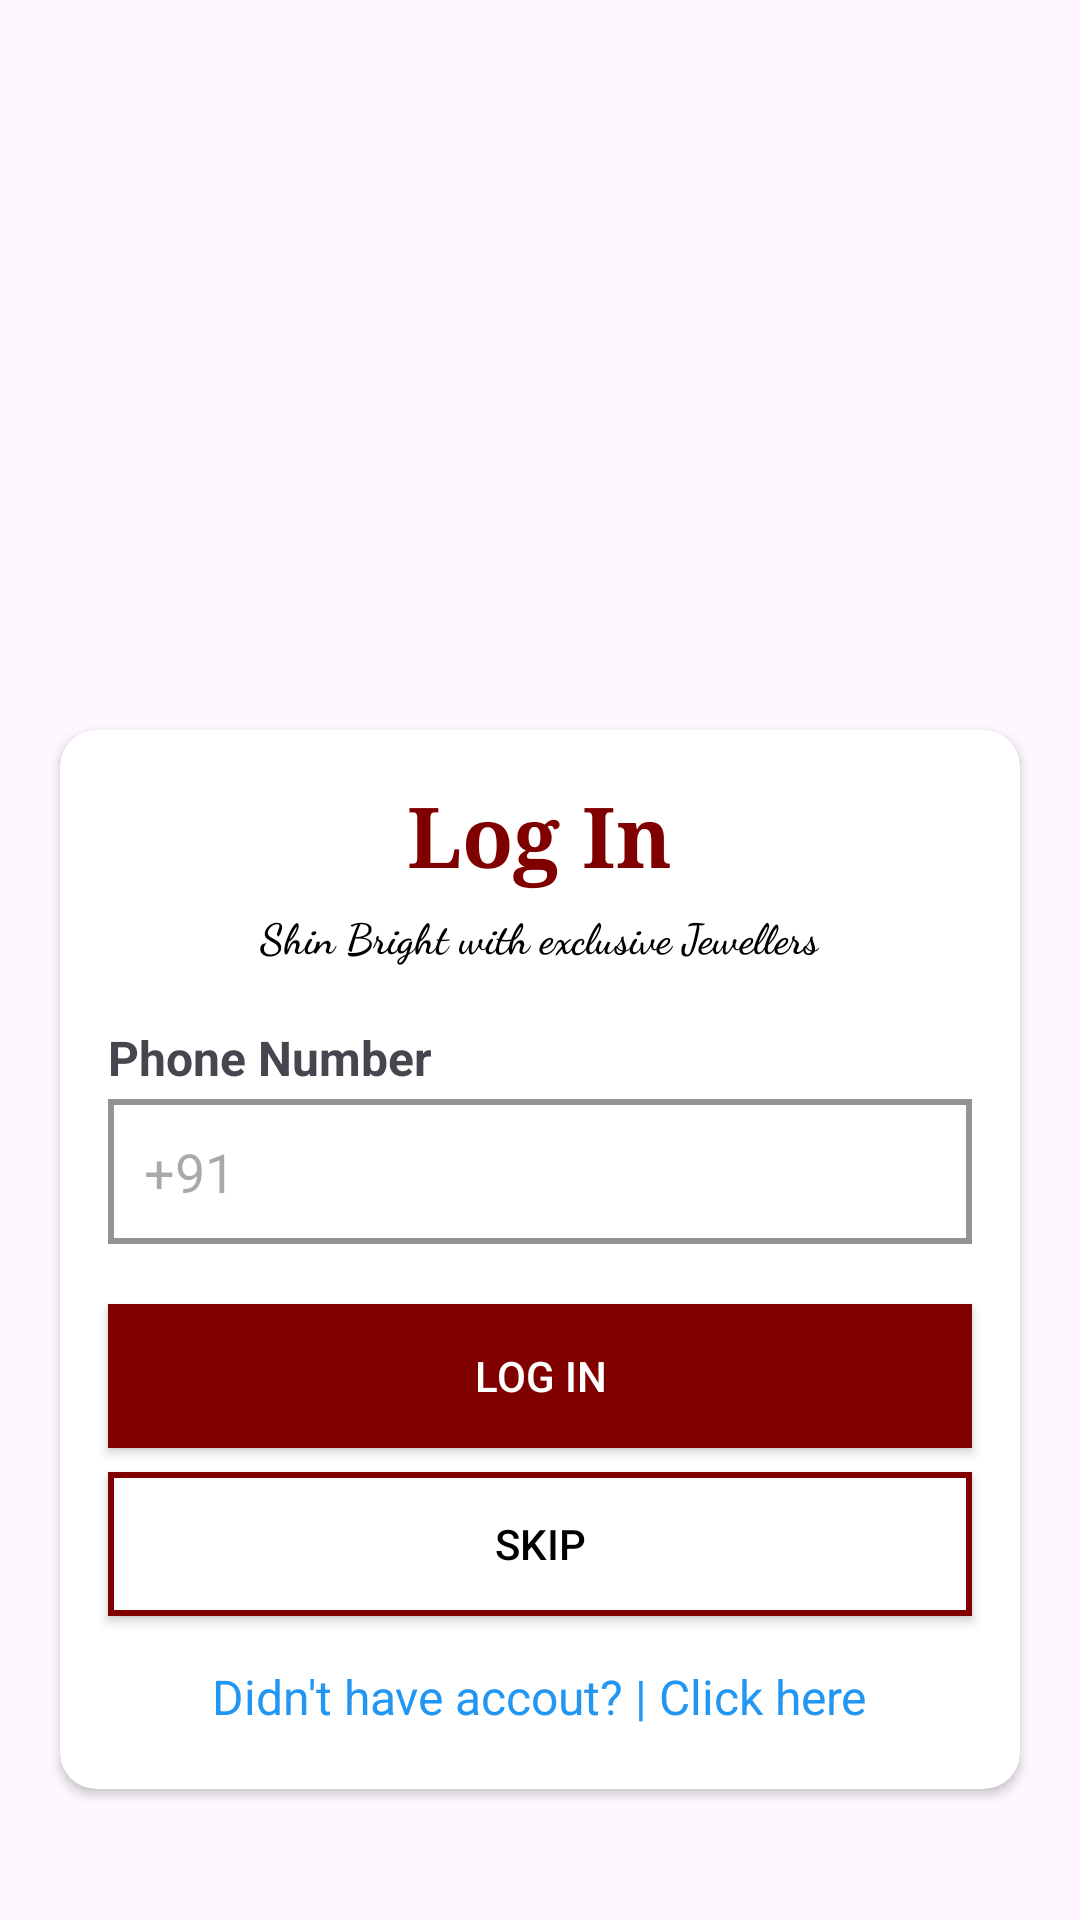

Reconstruct the res/layout file that produces this screen, plus the resources it refers to.
<!-- AndroidManifest.xml: application theme Theme.JewellaryApplication -->
<!-- res/layout/activity_login.xml -->
<?xml version="1.0" encoding="utf-8"?>
<LinearLayout xmlns:android="http://schemas.android.com/apk/res/android"
    xmlns:app="http://schemas.android.com/apk/res-auto"
    xmlns:tools="http://schemas.android.com/tools"
    android:id="@+id/main"
    android:layout_width="match_parent"
    android:layout_height="match_parent"
    android:background="@drawable/bacjllog"
    android:gravity="center"
    android:orientation="vertical"
    tools:context=".LoginActivity">
    <ImageView
        android:id="@+id/ivSplashScreenAppLogo"
        android:layout_width="500dp"
        android:layout_height="200dp"
        android:src="@drawable/applogo" />

    <androidx.cardview.widget.CardView
        android:layout_width="match_parent"
        android:layout_height="wrap_content"
        android:layout_marginStart="20sp"
        android:layout_marginEnd="20sp"
        app:cardCornerRadius="12sp"
        >

        <LinearLayout
            android:layout_width="match_parent"
            android:layout_height="match_parent"
            android:orientation="vertical">

            <TextView
                android:layout_width="wrap_content"
                android:layout_height="wrap_content"
                android:layout_gravity="center"
                android:layout_marginTop="16sp"
                android:fontFamily="serif"
                android:text="Log In"
                android:textColor="@color/maroon"
                android:textSize="28sp"
                android:textStyle="bold" />

            <TextView
                android:id="@+id/tvslogen"
                android:layout_width="wrap_content"
                android:layout_height="wrap_content"
                android:layout_centerHorizontal="true"
                android:layout_gravity="center"
                android:layout_marginTop="5sp"
                android:fontFamily="cursive"
                android:text="Shin Bright with exclusive Jewellers"
                android:textColor="@color/black"
                android:textSize="14sp"
                android:textStyle="bold" />

            <TextView
                android:layout_width="wrap_content"
                android:layout_height="wrap_content"
                android:layout_marginStart="16sp"
                android:layout_marginTop="20sp"
                android:text="Phone Number"
                android:textSize="16sp"
                android:textStyle="bold" />

            <EditText
                android:id="@+id/etLoginActivityPhonenumber"
                android:layout_width="match_parent"
                android:layout_height="wrap_content"
                android:layout_marginStart="16sp"
                android:layout_marginTop="3sp"
                android:layout_marginEnd="16sp"
                android:background="@drawable/edittextbackground"
                android:hint="+91"
                android:inputType="number"
                android:padding="12sp"
                android:textColor="@color/black" />


            <androidx.appcompat.widget.AppCompatButton
                android:id="@+id/acbtnLoginActivityLogin"
                android:layout_width="match_parent"
                android:layout_height="wrap_content"
                android:layout_marginStart="16sp"
                android:layout_marginTop="20sp"
                android:layout_marginEnd="16sp"
                android:background="@color/maroon"
                android:text="Log In"
                android:textColor="@color/white" />

            <androidx.appcompat.widget.AppCompatButton
                android:id="@+id/acbtnLoginActivityCancleLogin"
                android:layout_width="match_parent"
                android:layout_height="wrap_content"
                android:layout_marginStart="16sp"
                android:layout_marginTop="8sp"
                android:layout_marginEnd="16sp"
                android:layout_marginBottom="16sp"
                android:background="@drawable/buttonbackground"
                android:text="Skip"
                android:textColor="@color/black" />

            <TextView
                android:id="@+id/tvLoginActivityNewuser"
                android:layout_width="wrap_content"
                android:layout_height="wrap_content"
                android:layout_gravity="center"
                android:layout_marginBottom="20sp"
                android:text="Didn't have accout? | Click here"
                android:textColor="@color/blue"
                android:textSize="16sp" />


        </LinearLayout>

    </androidx.cardview.widget.CardView>

</LinearLayout>
<!-- resources referenced by this layout -->
<resources>
  <color name="black">#FF000000</color>
  <color name="blue">#2196F3</color>
  <color name="maroon">#800000</color>
  <color name="white">#FFFFFFFF</color>
  <!-- drawable buttonbackground (drawable) -->
  <?xml version="1.0" encoding="utf-8"?>
  <shape xmlns:android="http://schemas.android.com/apk/res/android">
      <solid
          android:color="@color/white"
          />
      <stroke
          android:color="@color/maroon"
          android:width="2sp"
          />
  
  </shape>
  <!-- drawable edittextbackground (drawable) -->
  <?xml version="1.0" encoding="utf-8"?>
  <shape xmlns:android="http://schemas.android.com/apk/res/android">
      <solid
          android:color="@color/white"
          />
      <stroke
          android:color="@color/gray"
          android:width="2sp"
          />
  
  </shape>
  <style name="Theme.JewellaryApplication" parent="Base.Theme.JewellaryApplication" />
  <color name="gray">#969393</color>
  <style name="Base.Theme.JewellaryApplication" parent="Theme.Material3.DayNight.NoActionBar">
          
          
      </style>
</resources>
